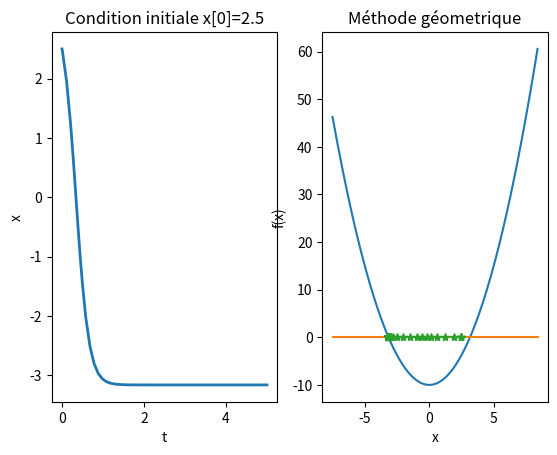

The matplotlib source for this figure:
## 1st nonlinear continous time system


import numpy as np
from scipy.integrate import solve_ivp
import matplotlib.pyplot as plt


plt.close('all')

## constants
k = 1  # global variable


## ODE equations  
def f(t, x):
    global k
    dxdt = x*x-10 #np.sin(x)
    return dxdt


options = {
    'first_step': 0.001,
    'max_step': 0.1
}


x0 = [2.5]  # initial condition
t0 = 0  # initial time
tf = 5  # final time


### NUMERICAL INTEGRATION
sol = solve_ivp(f, [t0, tf], x0, method='RK23', **options)
t = sol.t
x = sol.y.T  


#### VISUALIZATION
plt.figure()
plt.subplot(1, 2, 1)
plt.plot(t, x[:, 0], '-', linewidth=2)
plt.title(f'Condition initiale x[0]={x0[0]}')
plt.xlabel('t')
plt.ylabel('x')
xt = plt.gca().get_xticks()
#plt.gca().tick_params(labelsize=18)

plt.subplot(1, 2, 2)
xx = np.arange(-10.0+float(x0[0]), 6 + float(x0[0]), 0.1)

plt.plot(xx, f(0, xx))
plt.plot(xx, xx * 0)
plt.plot(x[:, 0],0*x[:, 0], '*', linewidth=2)


plt.xlabel('x')
plt.ylabel('f(x)')
plt.title('Méthode géometrique') 
plt.show()
